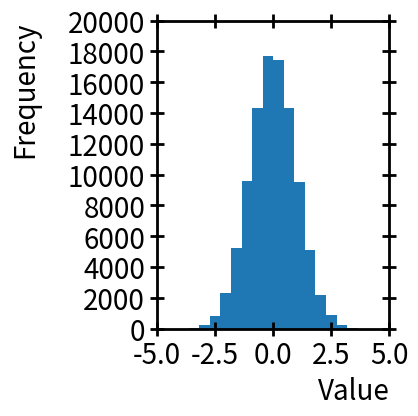

Here is the Python script that generated this plot:
import matplotlib.pyplot as plt
import numpy as np

# plt.xkcd()

# Create a random number generator with a fixed seed for reproducibility
rng = np.random.default_rng(19680801)
N_points = 100000
n_bins = 20
# Generate two normal distributions
dist1 = rng.standard_normal(N_points)

fig, ax = plt.subplots()
fig.set_size_inches(3, 4)

ax.set_xlabel('Value', fontsize = 20, loc='right')
ax.set_ylabel('Frequency', fontsize = 20, labelpad = 20, loc='top')

[ax.spines[i].set_linewidth(2) for i in ['top', 'right', 'left', 'bottom']] 
ax.tick_params(axis='both', labelsize=20, size=10, width=2, top = True, right = True, direction = 'inout')
ax.set_xticks([-5, -2.5, 0, 2.5, 5])
ax.set_yticks(np.linspace(0,20000,11))
ax.set_ylim(0, 20000)

ax.spines['bottom'].set_visible(True)

# We can set the number of bins with the *bins* keyword argument.
n, bins, patches = ax.hist(dist1, bins=n_bins)
max_height = np.max(n)

# print(max_height)
plt.savefig('Important_Histo.pdf')